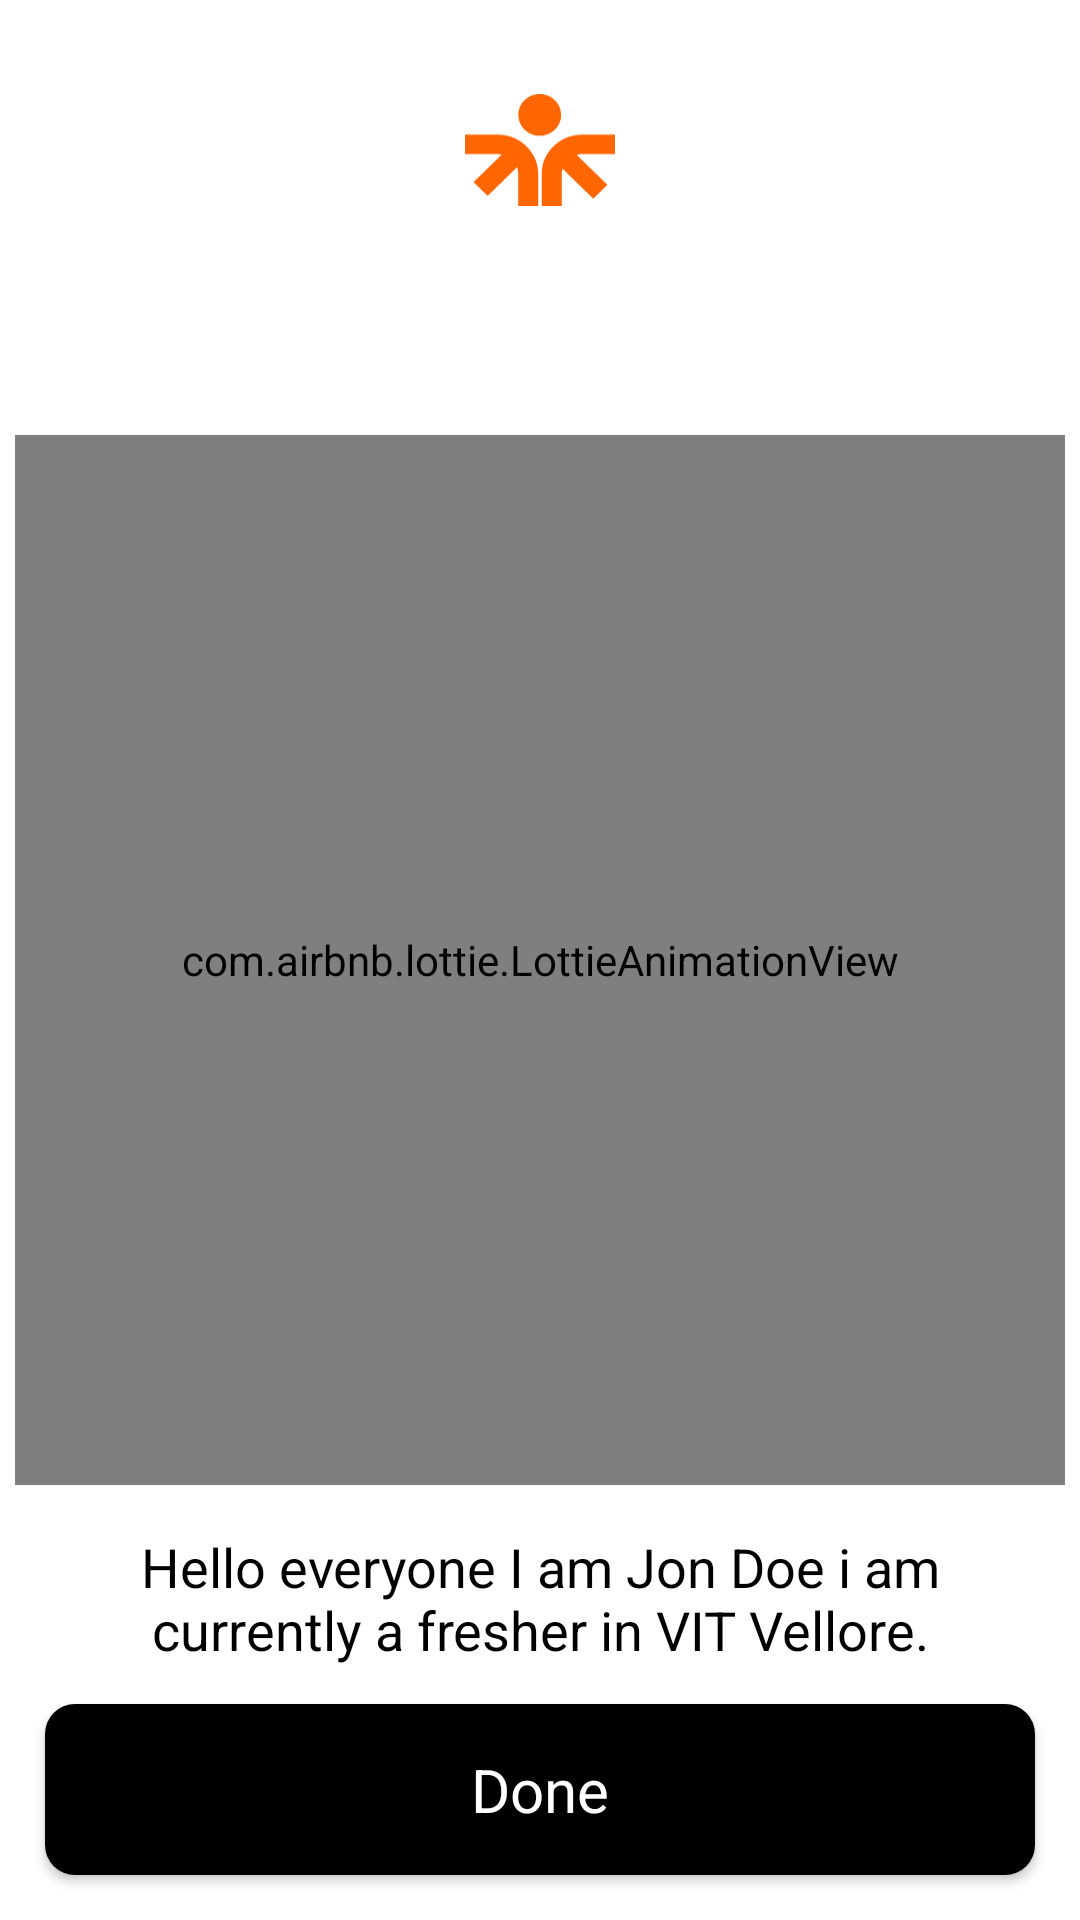

This screen was rendered from an Android layout file. Write that file and the resources it references.
<!-- AndroidManifest.xml: application theme Theme.StudyBuddy -->
<!-- res/layout/activity_success_placeholder.xml -->
<?xml version="1.0" encoding="utf-8"?>
<RelativeLayout xmlns:android="http://schemas.android.com/apk/res/android"
    xmlns:app="http://schemas.android.com/apk/res-auto"
    xmlns:tools="http://schemas.android.com/tools"
    android:layout_width="match_parent"
    android:layout_height="match_parent"
    tools:context=".activities.Placeholder"
    android:background="@color/background">

    <LinearLayout

        android:id="@+id/logoLayout"
        android:layout_width="match_parent"
        android:layout_height="wrap_content"
        android:layout_centerInParent="true"
        android:gravity="center"
        android:orientation="horizontal"
        android:layout_alignParentTop="true"
        android:paddingTop="25sp"
        android:paddingBottom="10sp">

        <ImageView

            android:layout_width="@dimen/logo_w"
            android:layout_height="@dimen/logo_h"
            android:contentDescription="@string/app_logo"
            android:src="@drawable/ic_logo" />

    </LinearLayout>

    <com.airbnb.lottie.LottieAnimationView
        android:id="@+id/logoAnimation"
        android:layout_width="350sp"
        android:layout_height="350sp"
        android:layout_centerInParent="true"
        app:lottie_autoPlay="true"
        app:lottie_loop="true"
        app:lottie_rawRes="@raw/mail" />

    <TextView
        android:id="@+id/textView"
        style="@style/text_heading_3"
        android:layout_width="match_parent"
        android:layout_height="wrap_content"
        android:layout_below="@id/logoAnimation"
        android:layout_marginStart="15sp"
        android:layout_marginTop="15sp"
        android:layout_marginEnd="15sp"
        android:layout_marginBottom="15sp"
        android:text="@string/sample_bio"
        android:textAlignment="center" />

    <Button
        android:id="@+id/profile_button"
        style="@style/button_dashboard_secondary_text_style"
        android:layout_width="match_parent"
        android:layout_height="wrap_content"
        android:layout_alignParentBottom="true"
        android:layout_marginStart="15sp"
        android:layout_marginTop="15sp"
        android:layout_marginEnd="15sp"
        android:layout_marginBottom="15sp"
        android:background="@drawable/button_background"
        android:padding="15sp"
        android:text="Done"
        android:onClick="done"
        tools:ignore="HardcodedText,UsingOnClickInXml" />


</RelativeLayout>
<!-- resources referenced by this layout -->
<resources>
  <color name="background">#ffff</color>
  <dimen name="logo_h">50sp</dimen>
  <dimen name="logo_w">50sp</dimen>
  <!-- drawable button_background (drawable-v24) -->
  <?xml version="1.0" encoding="utf-8"?>
  <shape xmlns:android="http://schemas.android.com/apk/res/android" android:shape="rectangle">
      <solid android:color="@color/primary"/>
      <corners android:radius="@dimen/dashboard_button_corner_radius"/>
  </shape>
  <!-- drawable ic_logo (drawable) -->
  <vector xmlns:android="http://schemas.android.com/apk/res/android"
      android:width="194.22dp"
      android:height="145.14dp"
      android:viewportWidth="194.22"
      android:viewportHeight="145.14">
    <path
        android:pathData="M96.79,0c-15.27,0 -27.65,12.09 -27.65,27s12.38,27 27.65,27 27.65,-12.09 27.65,-27S112.06,0 96.79,0ZM42.72,52.53c28.78,0 52.12,22.79 52.12,50.89v41.71L68.91,145.14L68.91,103.42a25,25 0,0 0,-1.49 -8.54l-38.08,37.18 -18.33,-17.9 36.72,-35.86a26.95,26.95 0,0 0,-5.01 -0.47L0,77.85L0,52.53ZM151.5,52.53c-28.78,0 -52.12,22.79 -52.12,50.89v41.71L125.3,145.14L125.3,103.42a25.05,25.05 0,0 1,0.93 -6.77l39.83,38.9 18.33,-17.9L144.56,78.76a26.82,26.82 0,0 1,6.94 -0.91h42.72L194.22,52.53Z"
        android:fillColor="#f60"
        android:fillType="evenOdd"/>
  </vector>
  <string name="app_logo">App Logo</string>
  <string name="sample_bio">Hello everyone I am Jon Doe i am currently a fresher in VIT Vellore.</string>
  <style name="button_dashboard_secondary_text_style" parent="TextAppearance.AppCompat.Button">
          <item name="fontFamily">@font/ibmplexsanssemibold</item>
          <item name="android:textColor">@color/background</item>
          <item name="android:textSize">20sp</item>
          <item name="android:textAllCaps">false</item>
      </style>
  <style name="text_heading_3">
          <item name="fontFamily">@font/ibmplexsanssemibold</item>
          <item name="android:textColor">@color/textPrimary</item>
          <item name="android:textSize">18sp</item>
      </style>
  <style name="Theme.StudyBuddy" parent="Theme.AppCompat.Light.NoActionBar">
          
          <item name="colorPrimary">@color/white</item>
          <item name="colorPrimaryVariant">@color/editTextColorNotOnFocus</item>
          <item name="colorOnPrimary">@color/black</item>
  
          
          <item name="colorSecondary">@color/accent_secondary</item>
          <item name="colorSecondaryVariant">@color/accent_secondary</item>
          <item name="colorOnSecondary">@color/primary</item>
          
          <item name="android:statusBarColor" tools:targetApi="l">?attr/colorOnPrimary</item>
          
          <item name="colorAccent">@color/accent_primary</item>
  
          <item name="actionBarItemBackground">@color/textPrimary</item>
      </style>
  <color name="primary">#000000</color>
  <dimen name="dashboard_button_corner_radius">10dp</dimen>
  <color name="textPrimary">#000000</color>
  <color name="white">#FFFFFFFF</color>
  <color name="editTextColorNotOnFocus">#ffff</color>
  <color name="black">#FF000000</color>
  <color name="accent_secondary">#0983FE</color>
  <color name="accent_primary">#f60</color>
</resources>
